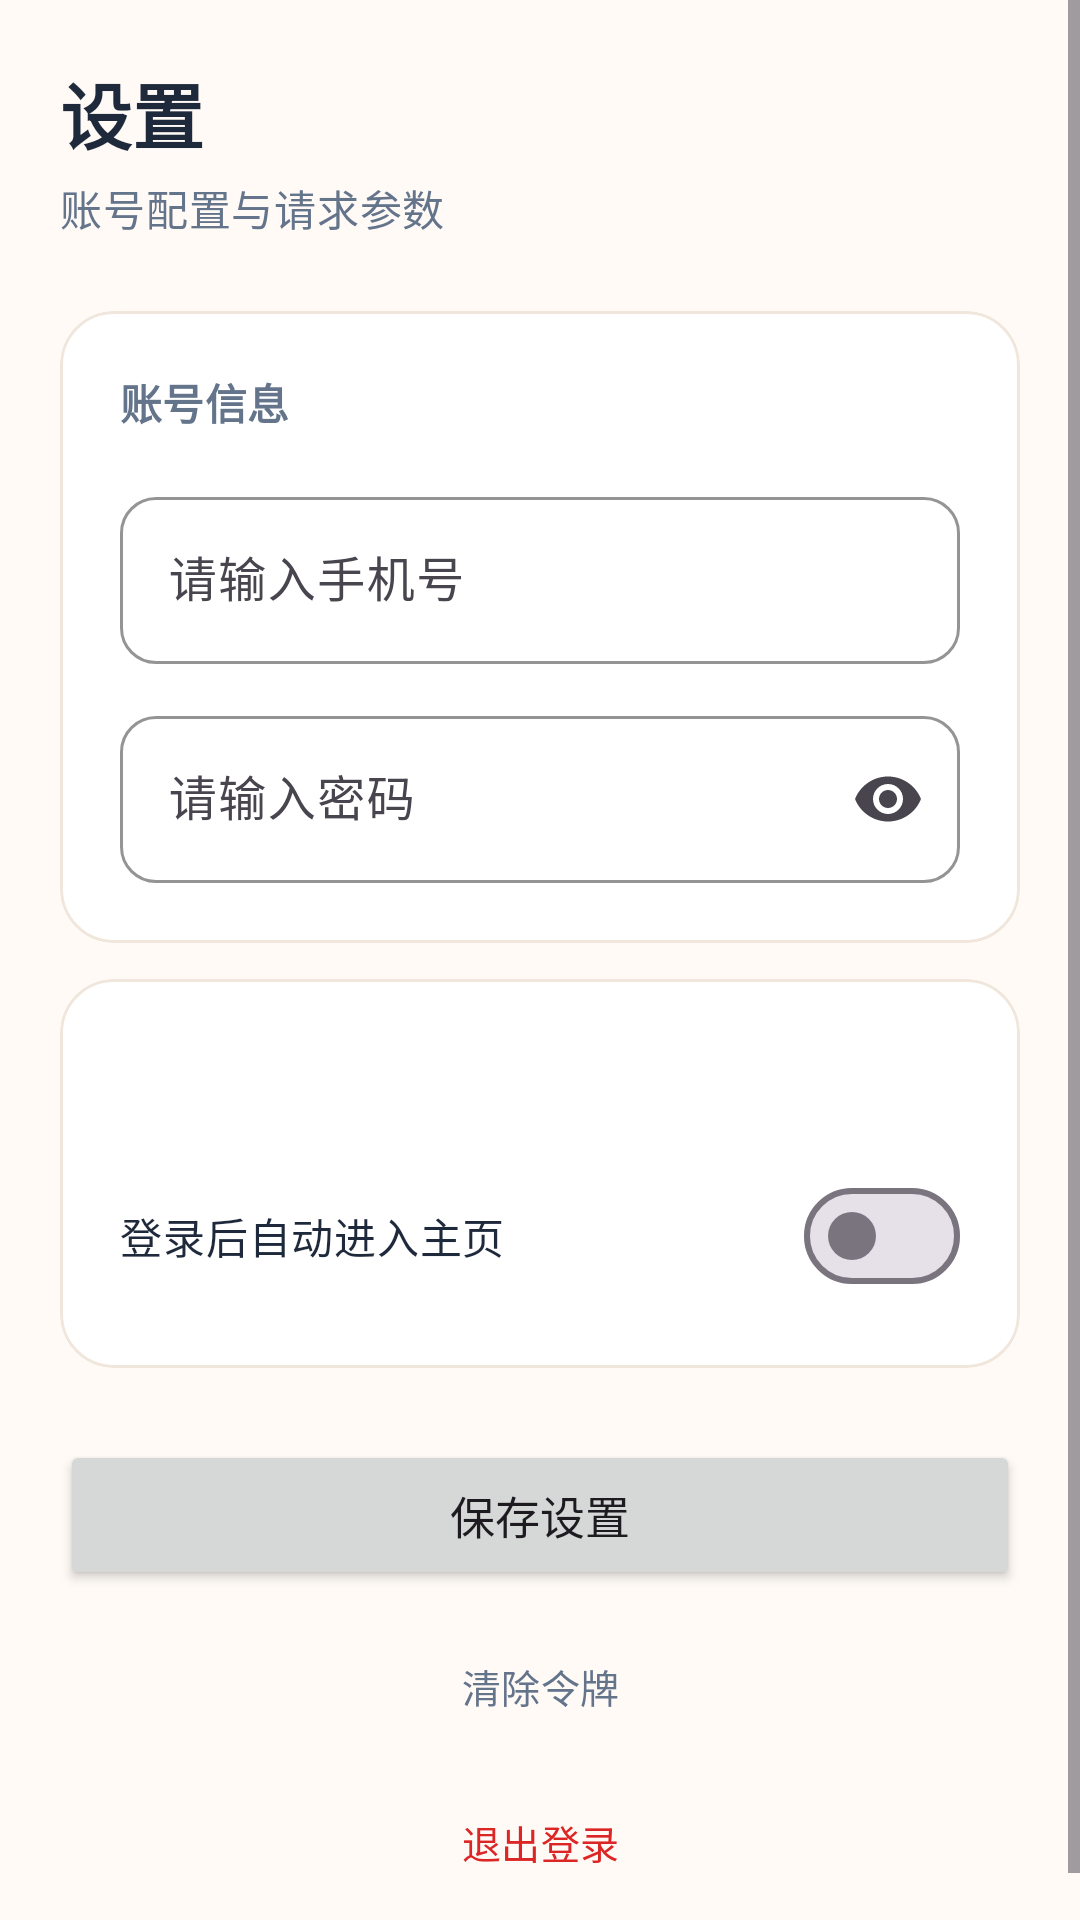

Android layout source for this screen:
<!-- AndroidManifest.xml: application theme Theme.MinWaterApp -->
<!-- res/layout/activity_config.xml -->
<?xml version="1.0" encoding="utf-8"?>
<ScrollView xmlns:android="http://schemas.android.com/apk/res/android"
    xmlns:app="http://schemas.android.com/apk/res-auto"
    android:layout_width="match_parent"
    android:layout_height="match_parent"
    android:background="@color/background">

    <LinearLayout
        android:layout_width="match_parent"
        android:layout_height="wrap_content"
        android:orientation="vertical"
        android:padding="20dp">

        <TextView
            android:layout_width="wrap_content"
            android:layout_height="wrap_content"
            android:text="@string/config_title"
            android:textAppearance="@style/TextAppearance.App.Title"
            android:textSize="24sp" />

        <TextView
            android:layout_width="wrap_content"
            android:layout_height="wrap_content"
            android:layout_marginTop="4dp"
            android:text="@string/config_subtitle"
            android:textAppearance="@style/TextAppearance.App.Subtitle" />

        
        <com.google.android.material.card.MaterialCardView
            style="@style/Widget.App.Card"
            android:layout_width="match_parent"
            android:layout_height="wrap_content"
            android:layout_marginTop="24dp">

            <LinearLayout
                android:layout_width="match_parent"
                android:layout_height="wrap_content"
                android:orientation="vertical"
                android:padding="20dp">

                <TextView
                    android:layout_width="wrap_content"
                    android:layout_height="wrap_content"
                    android:text="@string/section_account"
                    android:textAppearance="@style/TextAppearance.App.SectionHeader" />

                <com.google.android.material.textfield.TextInputLayout
                    android:layout_width="match_parent"
                    android:layout_height="wrap_content"
                    android:layout_marginTop="16dp">

                    <com.google.android.material.textfield.TextInputEditText
                        android:id="@+id/accountInput"
                        android:layout_width="match_parent"
                        android:layout_height="wrap_content"
                        android:hint="@string/account_hint"
                        android:inputType="phone" />
                </com.google.android.material.textfield.TextInputLayout>

                <com.google.android.material.textfield.TextInputLayout
                    android:layout_width="match_parent"
                    android:layout_height="wrap_content"
                    android:layout_marginTop="12dp"
                    app:endIconMode="password_toggle">

                    <com.google.android.material.textfield.TextInputEditText
                        android:id="@+id/passwordInput"
                        android:layout_width="match_parent"
                        android:layout_height="wrap_content"
                        android:hint="@string/password_hint"
                        android:inputType="textPassword" />
                </com.google.android.material.textfield.TextInputLayout>
            </LinearLayout>
        </com.google.android.material.card.MaterialCardView>

        
        <com.google.android.material.card.MaterialCardView
            style="@style/Widget.App.Card"
            android:layout_width="match_parent"
            android:layout_height="wrap_content"
            android:layout_marginTop="12dp">

            <LinearLayout
                android:layout_width="match_parent"
                android:layout_height="wrap_content"
                android:orientation="vertical"
                android:padding="20dp">

                <TextView
                    android:id="@+id/loginCustomerIdText"
                    android:layout_width="match_parent"
                    android:layout_height="wrap_content"
                    android:paddingTop="4dp"
                    android:paddingBottom="4dp"
                    android:textColor="@color/text_secondary"
                    android:textSize="13sp" />

                
                <LinearLayout
                    android:id="@+id/advancedContainer"
                    android:layout_width="match_parent"
                    android:layout_height="wrap_content"
                    android:layout_marginTop="12dp"
                    android:orientation="vertical"
                    android:visibility="gone">

                    <TextView
                        android:layout_width="wrap_content"
                        android:layout_height="wrap_content"
                        android:text="@string/section_request"
                        android:textAppearance="@style/TextAppearance.App.SectionHeader" />

                    <com.google.android.material.textfield.TextInputLayout
                        android:layout_width="match_parent"
                        android:layout_height="wrap_content"
                        android:layout_marginTop="12dp">

                        <com.google.android.material.textfield.TextInputEditText
                            android:id="@+id/customerIdOverrideInput"
                            android:layout_width="match_parent"
                            android:layout_height="wrap_content"
                            android:hint="@string/customer_id_override_hint"
                            android:inputType="number" />
                    </com.google.android.material.textfield.TextInputLayout>
                </LinearLayout>

                <com.google.android.material.materialswitch.MaterialSwitch
                    android:id="@+id/autoEnterSwitch"
                    android:layout_width="match_parent"
                    android:layout_height="wrap_content"
                    android:layout_marginTop="16dp"
                    android:text="@string/auto_enter_water_page"
                    android:textColor="@color/text_primary" />
            </LinearLayout>
        </com.google.android.material.card.MaterialCardView>

        <Button
            android:id="@+id/saveButton"
            android:layout_width="match_parent"
            android:layout_height="50dp"
            android:layout_marginTop="24dp"
            android:text="@string/save_config"
            android:textSize="15sp" />

        <Button
            android:id="@+id/clearTokenButton"
            style="@style/Widget.App.Button.Outlined"
            android:layout_width="match_parent"
            android:layout_height="44dp"
            android:layout_marginTop="10dp"
            android:text="@string/clear_token"
            android:textSize="13sp" />

        <Button
            android:id="@+id/logoutButton"
            style="@style/Widget.App.Button.Danger"
            android:layout_width="match_parent"
            android:layout_height="44dp"
            android:layout_marginTop="8dp"
            android:text="@string/logout_to_login"
            android:textSize="13sp" />

    </LinearLayout>
</ScrollView>
<!-- resources referenced by this layout -->
<resources>
  <color name="background">#FFFAF6</color>
  <color name="text_primary">#FF1E293B</color>
  <color name="text_secondary">#FF64748B</color>
  <string name="account_hint">请输入手机号</string>
  <string name="auto_enter_water_page">登录后自动进入主页</string>
  <string name="clear_token">清除令牌</string>
  <string name="config_subtitle">账号配置与请求参数</string>
  <string name="config_title">设置</string>
  <string name="customer_id_override_hint">自定义客户ID（可选）</string>
  <string name="logout_to_login">退出登录</string>
  <string name="password_hint">请输入密码</string>
  <string name="save_config">保存设置</string>
  <string name="section_account">账号信息</string>
  <string name="section_request">请求参数</string>
  <style name="TextAppearance.App.SectionHeader" parent="TextAppearance.Material3.TitleSmall">
          <item name="android:textColor">@color/text_secondary</item>
          <item name="android:textStyle">bold</item>
      </style>
  <style name="TextAppearance.App.Subtitle" parent="TextAppearance.Material3.BodyMedium">
          <item name="android:textColor">@color/text_secondary</item>
      </style>
  <style name="TextAppearance.App.Title" parent="TextAppearance.Material3.HeadlineMedium">
          <item name="android:textColor">@color/text_primary</item>
          <item name="android:textStyle">bold</item>
      </style>
  <style name="Widget.App.Button.Danger" parent="Widget.Material3.Button.TextButton">
          <item name="cornerRadius">12dp</item>
          <item name="android:textColor">@color/status_error</item>
      </style>
  <style name="Widget.App.Button.Outlined" parent="Widget.Material3.Button.OutlinedButton">
          <item name="cornerRadius">14dp</item>
          <item name="strokeColor">@color/card_stroke</item>
          <item name="android:textColor">@color/text_secondary</item>
      </style>
  <style name="Widget.App.Card" parent="Widget.Material3.CardView.Outlined">
          <item name="cardBackgroundColor">@color/card_background</item>
          <item name="cardCornerRadius">18dp</item>
          <item name="cardElevation">0dp</item>
          <item name="strokeColor">@color/card_stroke</item>
          <item name="strokeWidth">1dp</item>
      </style>
  <color name="status_error">#FFDC2626</color>
  <color name="card_stroke">#FFF0E6DC</color>
  <color name="card_background">#FFFFFFFF</color>
  <color name="primary">#FFFF6D00</color>
  <color name="primary_container">#FFFFF3E0</color>
  <color name="on_primary">#FFFFFFFF</color>
  <color name="surface">#FFFFFFFF</color>
  <color name="white">#FFFFFFFF</color>
  <style name="Widget.App.TextInputLayout" parent="Widget.Material3.TextInputLayout.OutlinedBox">
          <item name="boxCornerRadiusTopStart">12dp</item>
          <item name="boxCornerRadiusTopEnd">12dp</item>
          <item name="boxCornerRadiusBottomStart">12dp</item>
          <item name="boxCornerRadiusBottomEnd">12dp</item>
          <item name="boxStrokeColor">@color/card_stroke</item>
          <item name="hintTextColor">@color/primary</item>
      </style>
  <style name="Widget.App.Button" parent="Widget.Material3.Button">
          <item name="cornerRadius">14dp</item>
          <item name="backgroundTint">@color/primary</item>
          <item name="android:textColor">@color/on_primary</item>
      </style>
</resources>
